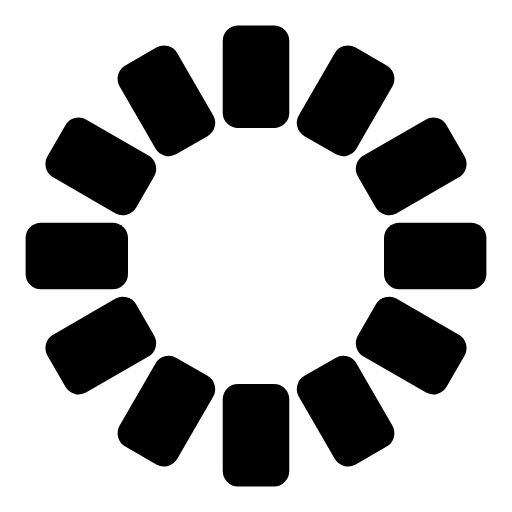
t = 0.00 s
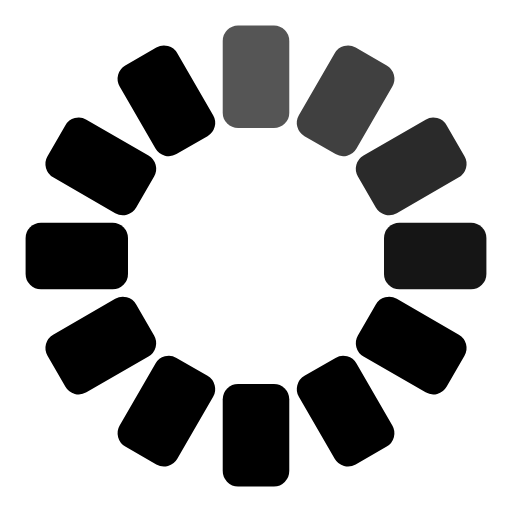
t = 0.33 s
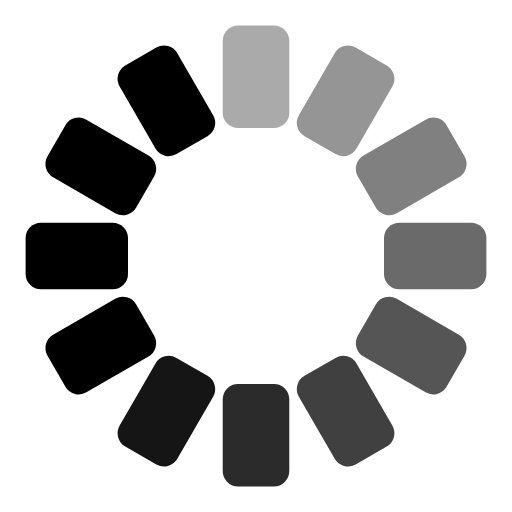
t = 0.67 s
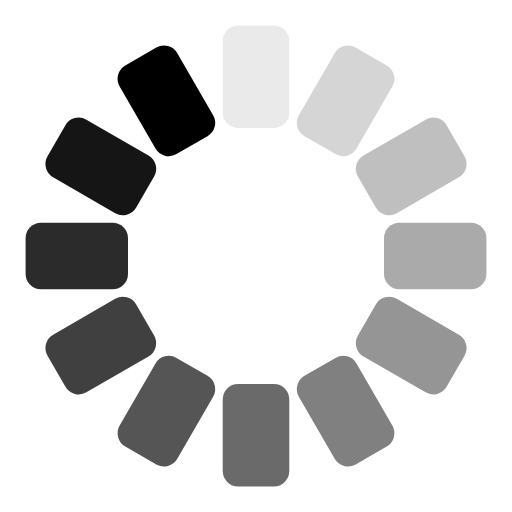
t = 0.92 s
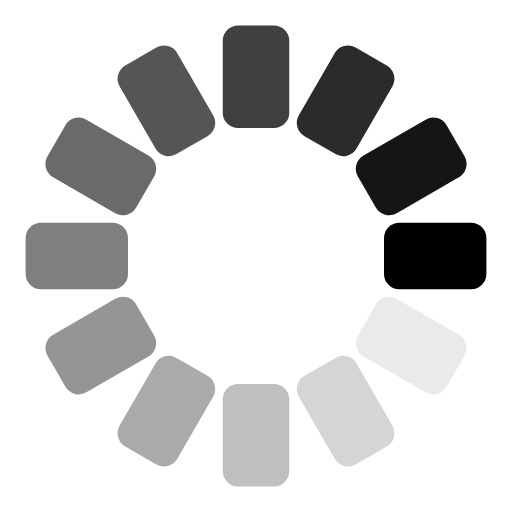
t = 1.25 s
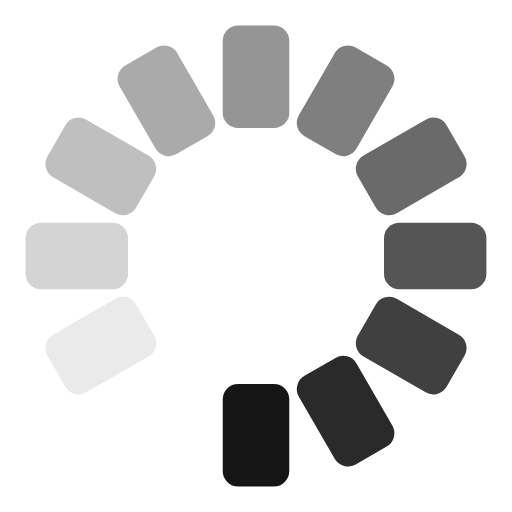
t = 1.58 s

The animated SVG that drew these frames (rendered in a browser with its animation timeline set to each time). Animation: 12 SMIL elements (animate=12); one cycle of 1.92 s, repeats indefinitely.

<svg width='166px' height='166px' xmlns="http://www.w3.org/2000/svg" viewBox="0 0 100 100" preserveAspectRatio="xMidYMid" class="uil-default"><rect x="0" y="0" width="100" height="100" fill="none" class="bk"></rect><rect  x='43.5' y='40' width='13' height='20' rx='3' ry='3' fill='#000000' transform='rotate(0 50 50) translate(0 -35)'>  <animate attributeName='opacity' from='1' to='0' dur='1s' begin='0s' repeatCount='indefinite'/></rect><rect  x='43.5' y='40' width='13' height='20' rx='3' ry='3' fill='#000000' transform='rotate(30 50 50) translate(0 -35)'>  <animate attributeName='opacity' from='1' to='0' dur='1s' begin='0.08333333333333333s' repeatCount='indefinite'/></rect><rect  x='43.5' y='40' width='13' height='20' rx='3' ry='3' fill='#000000' transform='rotate(60 50 50) translate(0 -35)'>  <animate attributeName='opacity' from='1' to='0' dur='1s' begin='0.16666666666666666s' repeatCount='indefinite'/></rect><rect  x='43.5' y='40' width='13' height='20' rx='3' ry='3' fill='#000000' transform='rotate(90 50 50) translate(0 -35)'>  <animate attributeName='opacity' from='1' to='0' dur='1s' begin='0.25s' repeatCount='indefinite'/></rect><rect  x='43.5' y='40' width='13' height='20' rx='3' ry='3' fill='#000000' transform='rotate(120 50 50) translate(0 -35)'>  <animate attributeName='opacity' from='1' to='0' dur='1s' begin='0.3333333333333333s' repeatCount='indefinite'/></rect><rect  x='43.5' y='40' width='13' height='20' rx='3' ry='3' fill='#000000' transform='rotate(150 50 50) translate(0 -35)'>  <animate attributeName='opacity' from='1' to='0' dur='1s' begin='0.4166666666666667s' repeatCount='indefinite'/></rect><rect  x='43.5' y='40' width='13' height='20' rx='3' ry='3' fill='#000000' transform='rotate(180 50 50) translate(0 -35)'>  <animate attributeName='opacity' from='1' to='0' dur='1s' begin='0.5s' repeatCount='indefinite'/></rect><rect  x='43.5' y='40' width='13' height='20' rx='3' ry='3' fill='#000000' transform='rotate(210 50 50) translate(0 -35)'>  <animate attributeName='opacity' from='1' to='0' dur='1s' begin='0.5833333333333334s' repeatCount='indefinite'/></rect><rect  x='43.5' y='40' width='13' height='20' rx='3' ry='3' fill='#000000' transform='rotate(240 50 50) translate(0 -35)'>  <animate attributeName='opacity' from='1' to='0' dur='1s' begin='0.6666666666666666s' repeatCount='indefinite'/></rect><rect  x='43.5' y='40' width='13' height='20' rx='3' ry='3' fill='#000000' transform='rotate(270 50 50) translate(0 -35)'>  <animate attributeName='opacity' from='1' to='0' dur='1s' begin='0.75s' repeatCount='indefinite'/></rect><rect  x='43.5' y='40' width='13' height='20' rx='3' ry='3' fill='#000000' transform='rotate(300 50 50) translate(0 -35)'>  <animate attributeName='opacity' from='1' to='0' dur='1s' begin='0.8333333333333334s' repeatCount='indefinite'/></rect><rect  x='43.5' y='40' width='13' height='20' rx='3' ry='3' fill='#000000' transform='rotate(330 50 50) translate(0 -35)'>  <animate attributeName='opacity' from='1' to='0' dur='1s' begin='0.9166666666666666s' repeatCount='indefinite'/></rect></svg>
